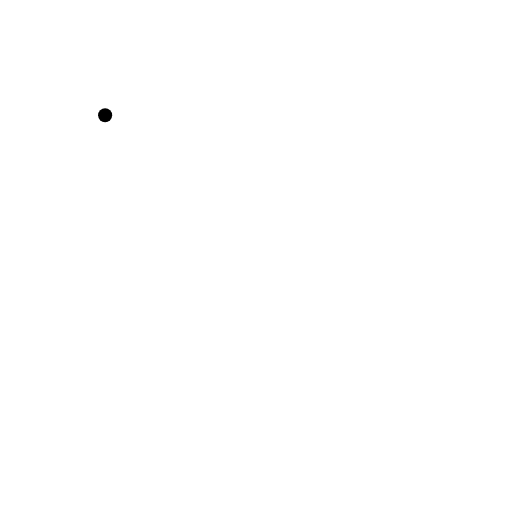
t = 0.00 s
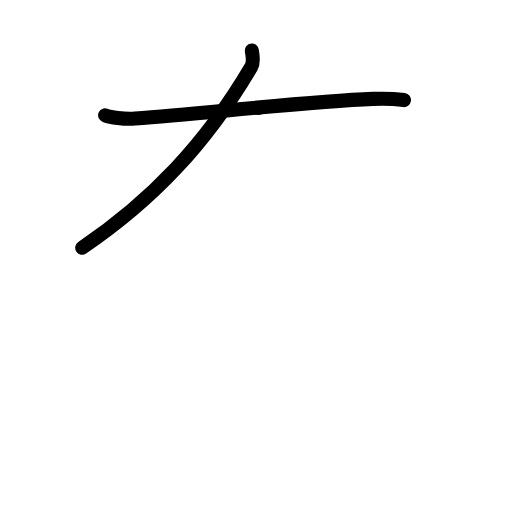
t = 2.00 s
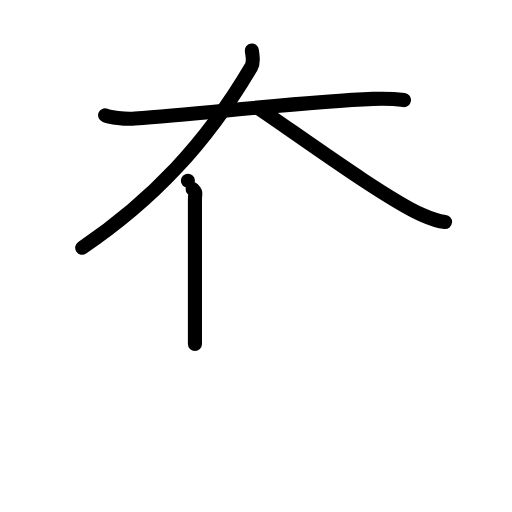
t = 4.00 s
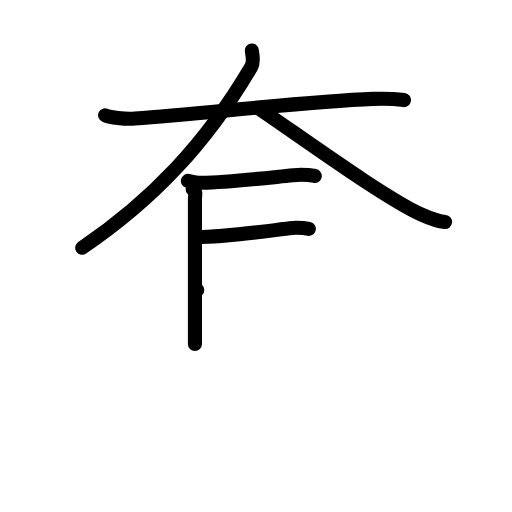
t = 6.00 s
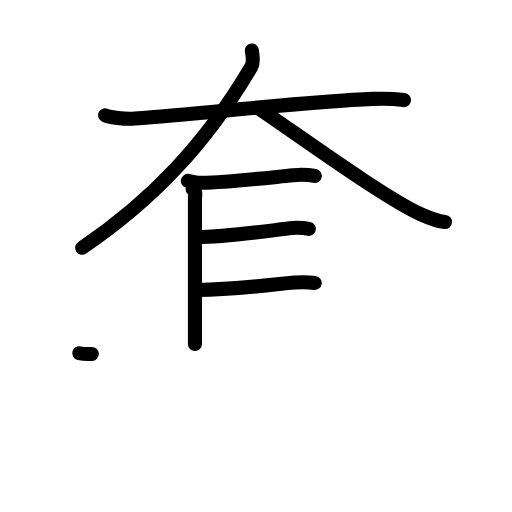
t = 7.17 s
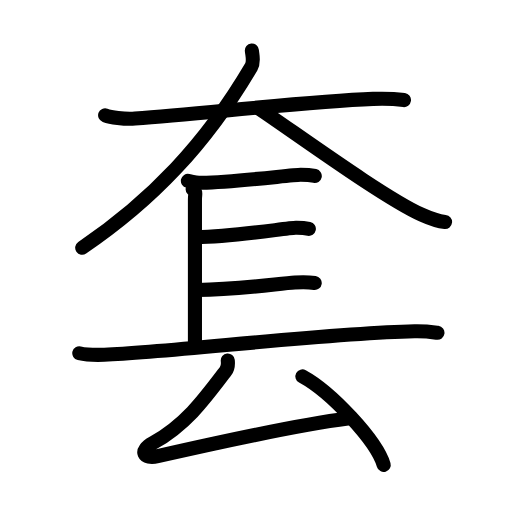
t = 10.00 s

The animated SVG that drew these frames (rendered in a browser with its animation timeline set to each time). Animation: 32 SMIL elements (animate=32); one cycle of 10.00 s.

<?xml version="1.0" encoding="UTF-8"?>
<!--
AniKanjiVG is licensed by CC-BY-SA Paul C. Sommerhoff (https://bitbucket.org/sommerhoff/anikanjivg).
AniKanjiVG uses KanjiVG which is licensed by CC-BY-SA Ulrich Apel (http://kanjivg.tagaini.net).
See also http://creativecommons.org/licenses/by-sa/3.0/
-->
<svg xmlns:kvg='http://kanjivg.tagaini.net' xmlns='http://www.w3.org/2000/svg' width='109' height='109' viewBox='0 0 109 109' style='fill:none;stroke:#000000;stroke-width:3;stroke-linecap:round;stroke-linejoin:round;' id="kvg:kanji_05957"><g id="kvg:05957" kvg:element="套"><g id="kvg:05957-g1" kvg:element="大" kvg:position="top" kvg:radical="general"><path id="kvg:05957-s1" kvg:type="㇐" d="M22.38,24.54c1.1,0.4,4.03,0.88,6.36,0.7c15.78-1.2,36.5-3.61,50.67-4.19c2.44-0.1,4.39-0.05,6.59,0.26"><animate attributeName="d" begin="0.0s" dur="0.3333333333333333s" from="M22.38,24.54C22.38,24.54,22.38,24.54,22.38,24.54" to="M22.38,24.54c1.1,0.4,4.03,0.88,6.36,0.7" />
<animate attributeName="d" begin="0.3333333333333333s" dur="0.3333333333333333s" from="M22.38,24.54c1.1,0.4,4.03,0.88,6.36,0.7c0,0,0,0,0,0,0" to="M22.38,24.54c1.1,0.4,4.03,0.88,6.36,0.7c15.78-1.2,36.5-3.61,50.67-4.19" />
<animate attributeName="d" begin="0.6666666666666666s" dur="0.3333333333333333s" from="M22.38,24.54c1.1,0.4,4.03,0.88,6.36,0.7c15.78-1.2,36.5-3.61,50.67-4.19c0,0,0,0,0,0,0" to="M22.38,24.54c1.1,0.4,4.03,0.88,6.36,0.7c15.78-1.2,36.5-3.61,50.67-4.19c2.44-0.1,4.39-0.05,6.59,0.26" />
</path>
<path id="kvg:05957-s2" kvg:type="㇒" d="M53.62,10.75c0.13,1.25,0.5,2.41-0.13,3.48C43.75,30.75,32.25,42.75,17.5,52.75"><animate attributeName="d" begin="1.0s" dur="0.5s" from="M53.62,10.75C53.62,10.75,53.62,10.75,53.62,10.75" to="M53.62,10.75c0.13,1.25,0.5,2.41-0.13,3.48" />
<animate attributeName="d" begin="1.5s" dur="0.5s" from="M53.62,10.75c0.13,1.25,0.5,2.41-0.13,3.48c0,0,0,0,0,0,0" to="M53.62,10.75c0.13,1.25,0.5,2.41-0.13,3.48C43.75,30.75,32.25,42.75,17.5,52.75" />
<animate attributeName="d" begin="0s" dur="1.0s" from="M-100,-100" to="M-100,-100" />
</path>
<path id="kvg:05957-s3" kvg:type="㇏" d="M55,23c8.04,5.39,26.8,19.12,34.83,22.72c2.73,1.23,3.68,1.41,4.92,1.53"><animate attributeName="d" begin="2.0s" dur="0.5s" from="M55,23C55,23,55,23,55,23" to="M55,23c8.04,5.39,26.8,19.12,34.83,22.72" />
<animate attributeName="d" begin="2.5s" dur="0.5s" from="M55,23c8.04,5.39,26.8,19.12,34.83,22.72c0,0,0,0,0,0,0" to="M55,23c8.04,5.39,26.8,19.12,34.83,22.72c2.73,1.23,3.68,1.41,4.92,1.53" />
<animate attributeName="d" begin="0s" dur="2.0s" from="M-100,-100" to="M-100,-100" />
</path>
</g>
<g id="kvg:05957-g2" kvg:element="長" kvg:variant="true" kvg:position="bottom"><path id="kvg:05957-s4" kvg:type="㇑a" d="M41,40.25c0.88,0.88,0.5,0.75,0.5,2.25s0,28.5,0,30.75"><animate attributeName="d" begin="3.0s" dur="1.0s" from="M41,40.25C41,40.25,41,40.25,41,40.25" to="M41,40.25c0.88,0.88,0.5,0.75,0.5,2.25s0,28.5,0,30.75" />
<animate attributeName="d" begin="0s" dur="3.0s" from="M-100,-100" to="M-100,-100" />
</path>
<path id="kvg:05957-s5" kvg:type="㇐b" d="M40,38.5c0.92,0.2,1.92,0.45,2.97,0.42c7.53-0.17,19.22-1.72,21.03-1.72c1.6,0,1.8,0,3.01,0.26"><animate attributeName="d" begin="4.0s" dur="0.3333333333333333s" from="M40,38.5C40,38.5,40,38.5,40,38.5" to="M40,38.5c0.92,0.2,1.92,0.45,2.97,0.42" />
<animate attributeName="d" begin="4.333333333333333s" dur="0.3333333333333333s" from="M40,38.5c0.92,0.2,1.92,0.45,2.97,0.42c0,0,0,0,0,0,0" to="M40,38.5c0.92,0.2,1.92,0.45,2.97,0.42c7.53-0.17,19.22-1.72,21.03-1.72" />
<animate attributeName="d" begin="4.666666666666667s" dur="0.3333333333333333s" from="M40,38.5c0.92,0.2,1.92,0.45,2.97,0.42c7.53-0.17,19.22-1.72,21.03-1.72c0,0,0,0,0,0,0" to="M40,38.5c0.92,0.2,1.92,0.45,2.97,0.42c7.53-0.17,19.22-1.72,21.03-1.72c1.6,0,1.8,0,3.01,0.26" />
<animate attributeName="d" begin="0s" dur="4.0s" from="M-100,-100" to="M-100,-100" />
</path>
<path id="kvg:05957-s6" kvg:type="㇐b" d="M41.75,50.5c8.49-0.11,19.35-2,21.23-2c1.48,0,1.67-0.01,2.77,0.22"><animate attributeName="d" begin="5.0s" dur="0.5s" from="M41.75,50.5C41.75,50.5,41.75,50.5,41.75,50.5" to="M41.75,50.5c8.49-0.11,19.35-2,21.23-2" />
<animate attributeName="d" begin="5.5s" dur="0.5s" from="M41.75,50.5c8.49-0.11,19.35-2,21.23-2c0,0,0,0,0,0,0" to="M41.75,50.5c8.49-0.11,19.35-2,21.23-2c1.48,0,1.67-0.01,2.77,0.22" />
<animate attributeName="d" begin="0s" dur="5.0s" from="M-100,-100" to="M-100,-100" />
</path>
<path id="kvg:05957-s7" kvg:type="㇐b" d="M42,61.75c8.85-0.09,17.5-1.4,20.77-1.59c1.53-0.09,3.06-0.07,4.23,0.09"><animate attributeName="d" begin="6.0s" dur="0.5s" from="M42,61.75C42,61.75,42,61.75,42,61.75" to="M42,61.75c8.85-0.09,17.5-1.4,20.77-1.59" />
<animate attributeName="d" begin="6.5s" dur="0.5s" from="M42,61.75c8.85-0.09,17.5-1.4,20.77-1.59c0,0,0,0,0,0,0" to="M42,61.75c8.85-0.09,17.5-1.4,20.77-1.59c1.53-0.09,3.06-0.07,4.23,0.09" />
<animate attributeName="d" begin="0s" dur="6.0s" from="M-100,-100" to="M-100,-100" />
</path>
<path id="kvg:05957-s8" kvg:type="㇐" d="M16.88,75.2c1.39,0.33,3.94,0.38,5.33,0.33c14.47-0.55,46.3-4.56,66.05-5c2.32-0.05,3.71,0.16,4.87,0.32"><animate attributeName="d" begin="7.0s" dur="0.3333333333333333s" from="M16.88,75.2C16.88,75.2,16.88,75.2,16.88,75.2" to="M16.88,75.2c1.39,0.33,3.94,0.38,5.33,0.33" />
<animate attributeName="d" begin="7.333333333333333s" dur="0.3333333333333333s" from="M16.88,75.2c1.39,0.33,3.94,0.38,5.33,0.33c0,0,0,0,0,0,0" to="M16.88,75.2c1.39,0.33,3.94,0.38,5.33,0.33c14.47-0.55,46.3-4.56,66.05-5" />
<animate attributeName="d" begin="7.666666666666667s" dur="0.3333333333333333s" from="M16.88,75.2c1.39,0.33,3.94,0.38,5.33,0.33c14.47-0.55,46.3-4.56,66.05-5c0,0,0,0,0,0,0" to="M16.88,75.2c1.39,0.33,3.94,0.38,5.33,0.33c14.47-0.55,46.3-4.56,66.05-5c2.32-0.05,3.71,0.16,4.87,0.32" />
<animate attributeName="d" begin="0s" dur="7.0s" from="M-100,-100" to="M-100,-100" />
</path>
<g id="kvg:05957-g3" kvg:element="厶"><path id="kvg:05957-s9" kvg:type="㇜" d="M48.49,76.75c0.1,0.92-0.14,1.84-0.48,2.28C43.5,85,39.53,90.45,32.59,94.29c-3.09,1.71-2.07,3.52,0.98,2.83c8.17-1.86,29.17-6.61,40.47-8.02"><animate attributeName="d" begin="8.0s" dur="0.25s" from="M48.49,76.75C48.49,76.75,48.49,76.75,48.49,76.75" to="M48.49,76.75c0.1,0.92-0.14,1.84-0.48,2.28" />
<animate attributeName="d" begin="8.25s" dur="0.25s" from="M48.49,76.75c0.1,0.92-0.14,1.84-0.48,2.28c0,0,0,0,0,0,0" to="M48.49,76.75c0.1,0.92-0.14,1.84-0.48,2.28C43.5,85,39.53,90.45,32.59,94.29" />
<animate attributeName="d" begin="8.5s" dur="0.25s" from="M48.49,76.75c0.1,0.92-0.14,1.84-0.48,2.28C43.5,85,39.53,90.45,32.59,94.29c0,0,0,0,0,0,0" to="M48.49,76.75c0.1,0.92-0.14,1.84-0.48,2.28C43.5,85,39.53,90.45,32.59,94.29c-3.09,1.71-2.07,3.52,0.98,2.83" />
<animate attributeName="d" begin="8.75s" dur="0.25s" from="M48.49,76.75c0.1,0.92-0.14,1.84-0.48,2.28C43.5,85,39.53,90.45,32.59,94.29c-3.09,1.71-2.07,3.52,0.98,2.83c0,0,0,0,0,0,0" to="M48.49,76.75c0.1,0.92-0.14,1.84-0.48,2.28C43.5,85,39.53,90.45,32.59,94.29c-3.09,1.71-2.07,3.52,0.98,2.83c8.17-1.86,29.17-6.61,40.47-8.02" />
<animate attributeName="d" begin="0s" dur="8.0s" from="M-100,-100" to="M-100,-100" />
</path>
<path id="kvg:05957-s10" kvg:type="㇔" d="M64.38,80.13c6.11,3.32,15.78,13.67,17.31,18.84"><animate attributeName="d" begin="9.0s" dur="1.0s" from="M64.38,80.13C64.38,80.13,64.38,80.13,64.38,80.13" to="M64.38,80.13c6.11,3.32,15.78,13.67,17.31,18.84" />
<animate attributeName="d" begin="0s" dur="9.0s" from="M-100,-100" to="M-100,-100" />
</path>
</g>
</g>
</g>
</svg>
